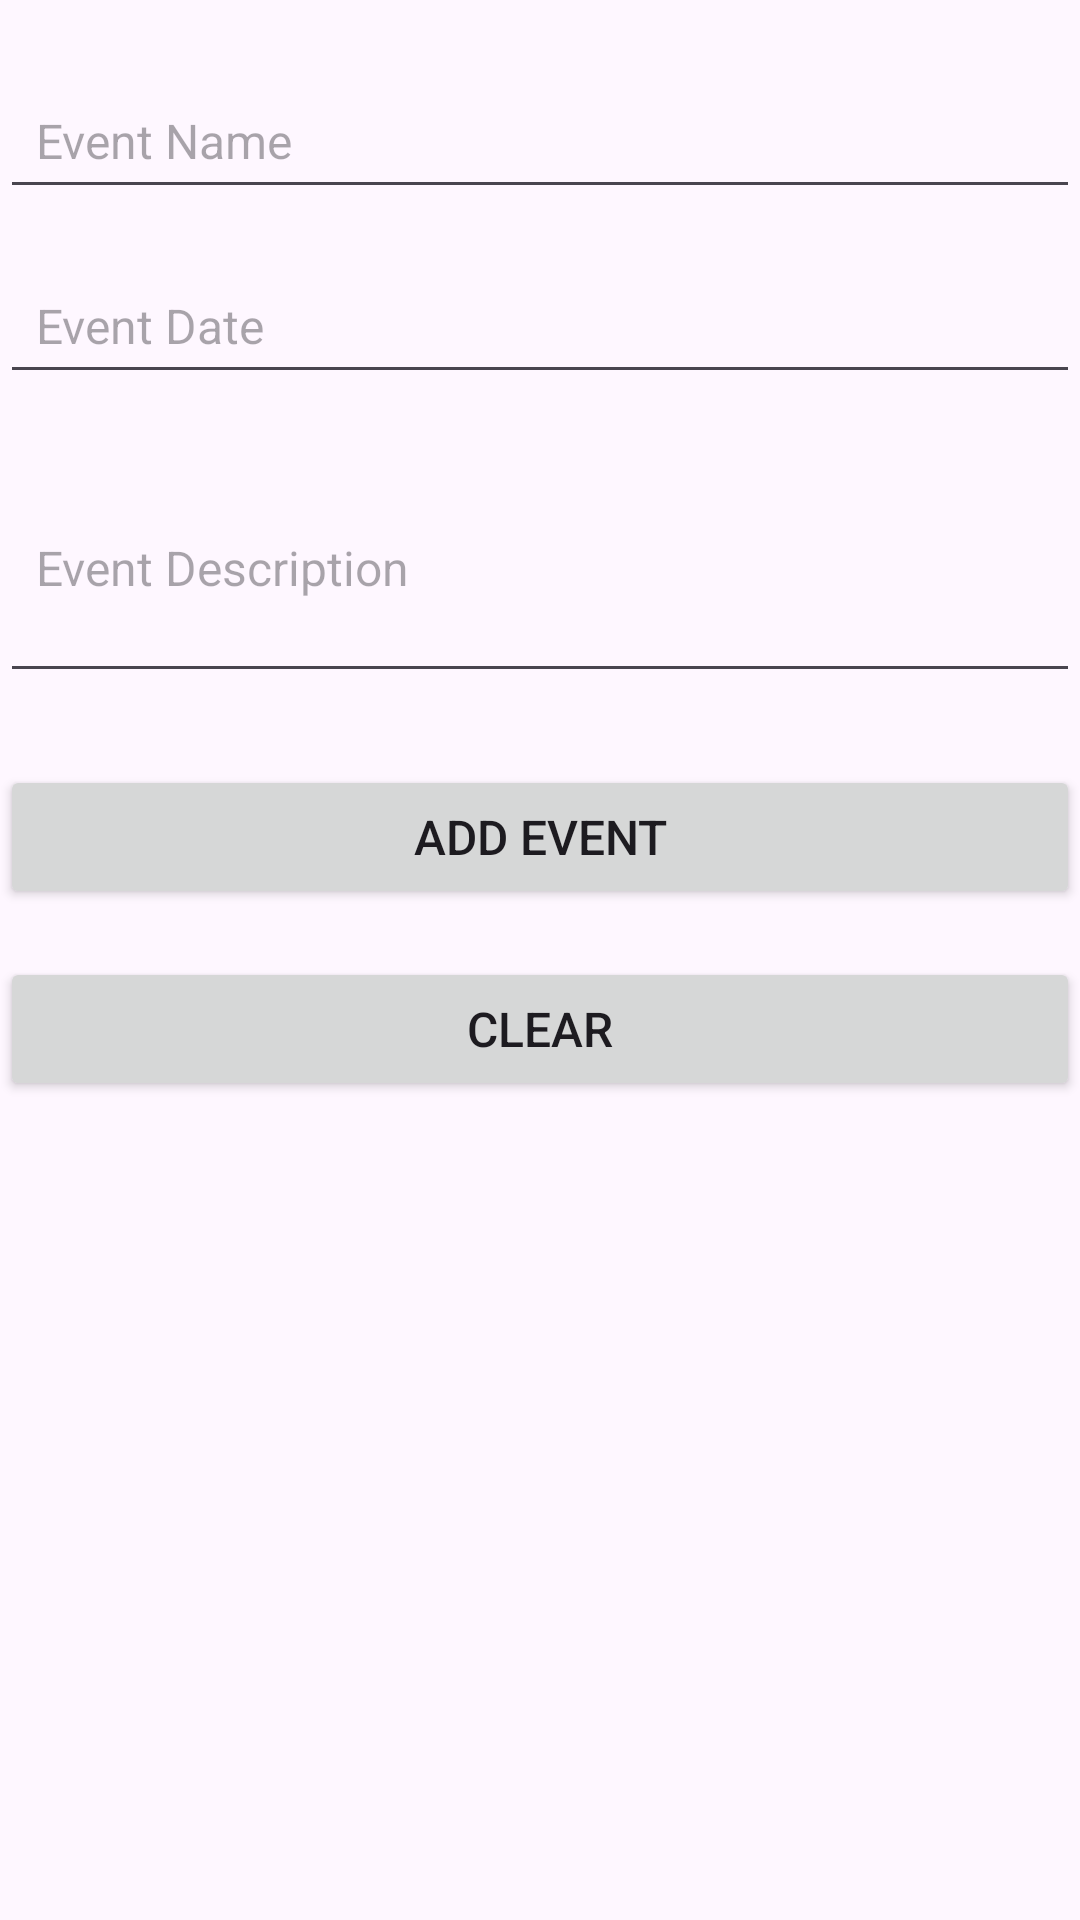

Layout XML and referenced resources for this Android screen:
<!-- AndroidManifest.xml: application theme Theme.Act4 -->
<!-- res/layout/activity_add_event.xml -->
<?xml version="1.0" encoding="utf-8"?>
<androidx.constraintlayout.widget.ConstraintLayout xmlns:android="http://schemas.android.com/apk/res/android"
    xmlns:app="http://schemas.android.com/apk/res-auto"
    xmlns:tools="http://schemas.android.com/tools"
    android:id="@+id/main"
    android:layout_width="match_parent"
    android:layout_height="match_parent"
    tools:context=".AddEvent">

    
    <EditText
        android:id="@+id/eventName"
        android:layout_width="0dp"
        android:layout_height="wrap_content"
        android:hint="Event Name"
        android:padding="12dp"
        android:textSize="16sp"
        android:inputType="text"
        app:layout_constraintTop_toTopOf="parent"
        app:layout_constraintStart_toStartOf="parent"
        app:layout_constraintEnd_toEndOf="parent"
        android:layout_marginTop="24dp" />

    
    <EditText
        android:id="@+id/eventDate"
        android:layout_width="0dp"
        android:layout_height="wrap_content"
        android:hint="Event Date"
        android:padding="12dp"
        android:textSize="16sp"
        android:inputType="date"
        android:focusable="false"
        app:layout_constraintTop_toBottomOf="@id/eventName"
        app:layout_constraintStart_toStartOf="parent"
        app:layout_constraintEnd_toEndOf="parent"
        android:layout_marginTop="16dp" />

    
    <EditText
        android:id="@+id/eventDescription"
        android:layout_width="0dp"
        android:layout_height="wrap_content"
        android:hint="Event Description"
        android:padding="12dp"
        android:textSize="16sp"
        android:inputType="textMultiLine"
        android:minLines="3"
        app:layout_constraintTop_toBottomOf="@id/eventDate"
        app:layout_constraintStart_toStartOf="parent"
        app:layout_constraintEnd_toEndOf="parent"
        android:layout_marginTop="16dp" />

    
    <Button
        android:id="@+id/addEventButton"
        android:layout_width="0dp"
        android:layout_height="wrap_content"
        android:text="Add Event"
        android:textSize="16sp"
        android:padding="12dp"
        app:layout_constraintTop_toBottomOf="@id/eventDescription"
        app:layout_constraintStart_toStartOf="parent"
        app:layout_constraintEnd_toEndOf="parent"
        android:layout_marginTop="24dp" />

    
    <Button
        android:id="@+id/clearButton"
        android:layout_width="0dp"
        android:layout_height="wrap_content"
        android:text="Clear"
        android:textSize="16sp"
        android:padding="12dp"
        app:layout_constraintTop_toBottomOf="@id/addEventButton"
        app:layout_constraintStart_toStartOf="parent"
        app:layout_constraintEnd_toEndOf="parent"
        android:layout_marginTop="16dp" />

</androidx.constraintlayout.widget.ConstraintLayout>
<!-- resources referenced by this layout -->
<resources>
  <style name="Theme.Act4" parent="Base.Theme.Act4" />
  <style name="Base.Theme.Act4" parent="Theme.Material3.DayNight.NoActionBar">
          
          
      </style>
</resources>
